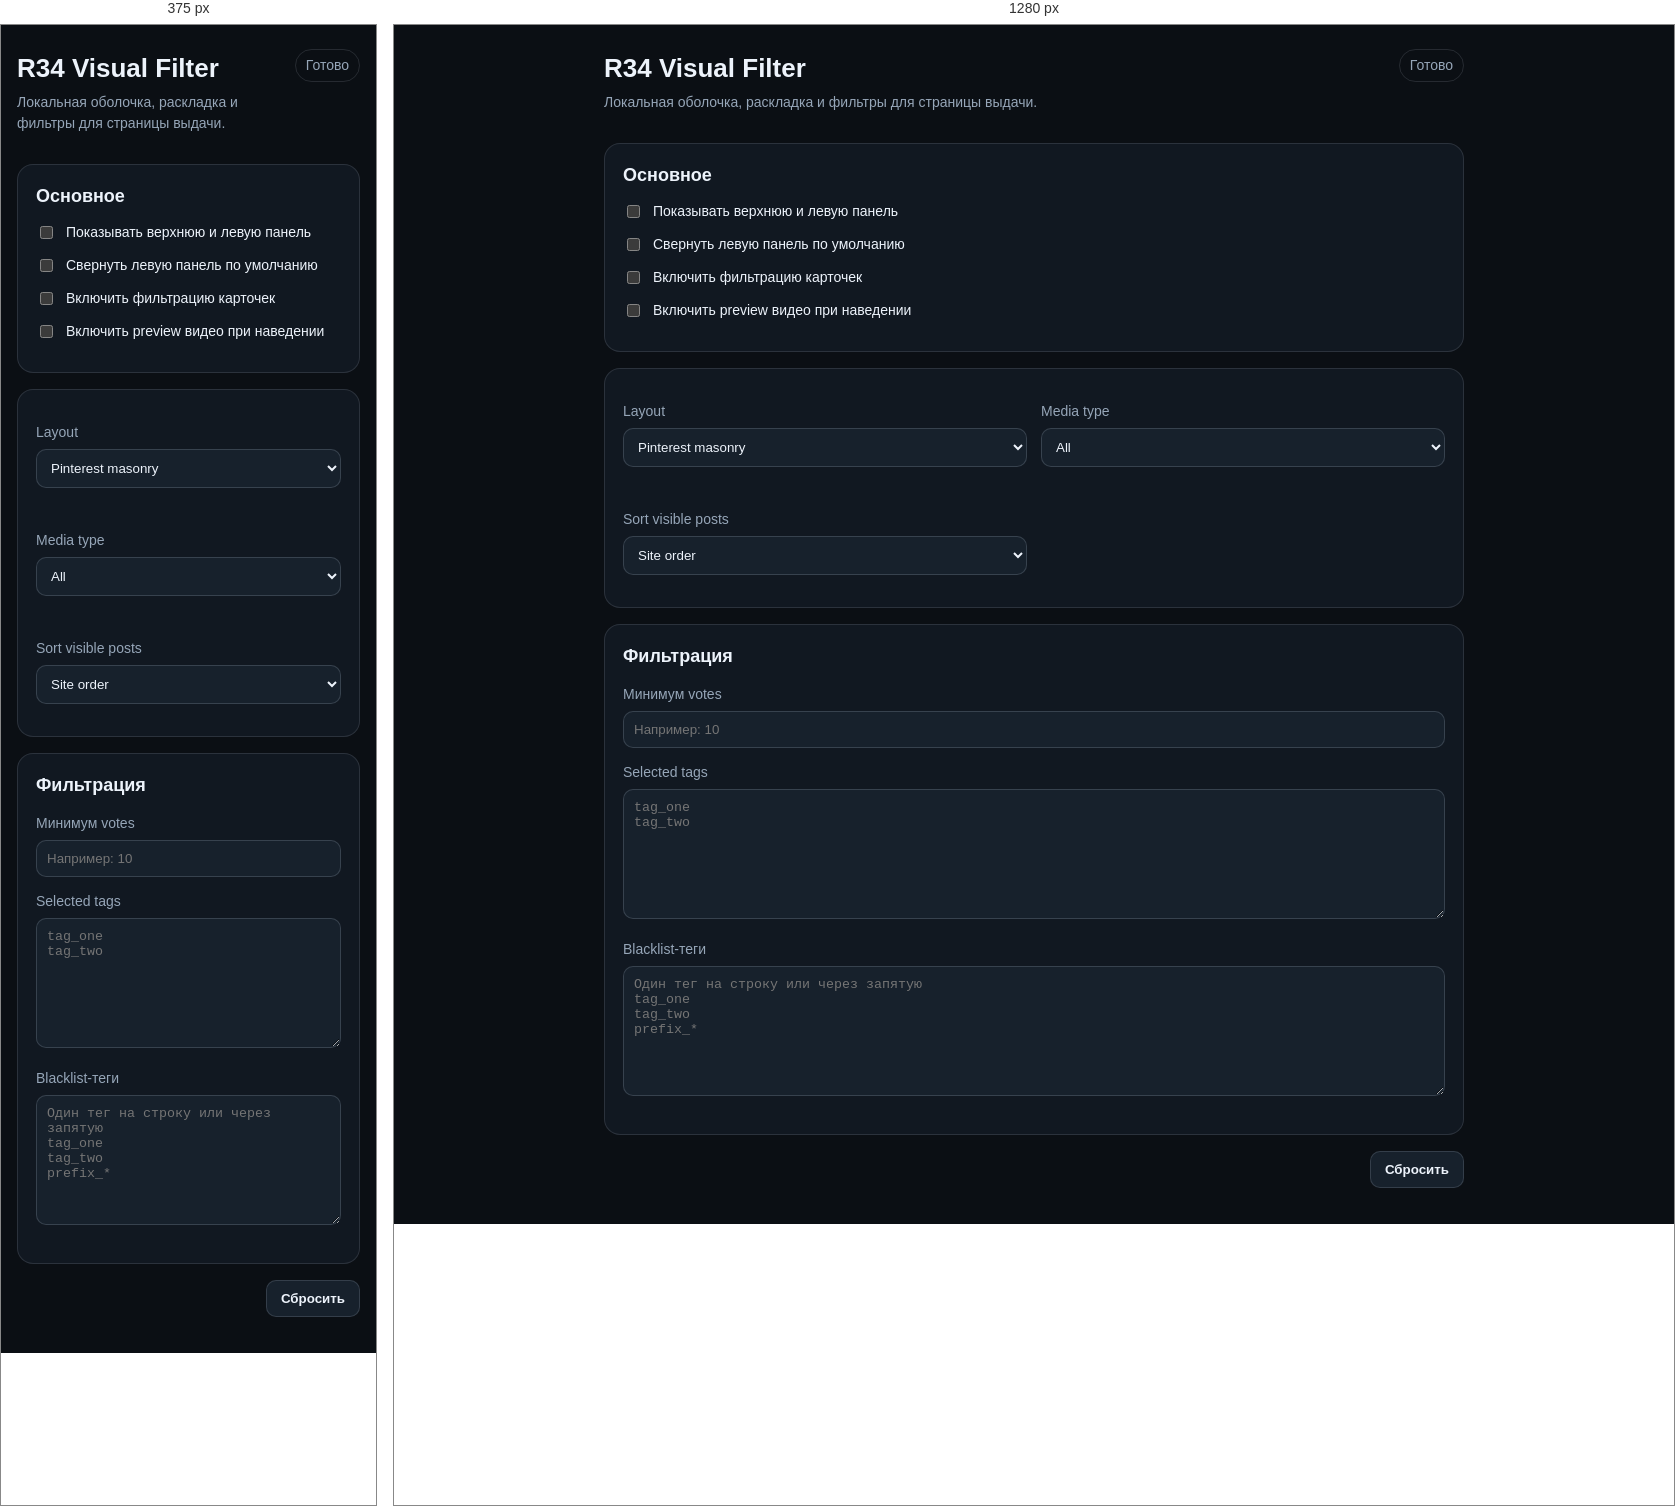
Rendered at 375 px and 1280 px, left to right.

<!-- file: options.html -->
<!doctype html>
<html lang="ru">
<head>
  <meta charset="utf-8">
  <meta name="viewport" content="width=device-width, initial-scale=1">
  <title>R34 Visual Filter</title>
  <link rel="stylesheet" href="options.css">
</head>
<body>
  <main class="page">
    <header class="header">
      <div>
        <h1>R34 Visual Filter</h1>
        <p>Локальная оболочка, раскладка и фильтры для страницы выдачи.</p>
      </div>
      <span id="status" class="status">Готово</span>
    </header>

    <section class="section">
      <h2>Основное</h2>

      <label class="checkbox-row">
        <input id="showShell" type="checkbox">
        <span>Показывать верхнюю и левую панель</span>
      </label>

      <label class="checkbox-row">
        <input id="sidebarCollapsed" type="checkbox">
        <span>Свернуть левую панель по умолчанию</span>
      </label>

      <label class="checkbox-row">
        <input id="filterEnabled" type="checkbox">
        <span>Включить фильтрацию карточек</span>
      </label>

      <label class="checkbox-row">
        <input id="previewEnabled" type="checkbox">
        <span>Включить preview видео при наведении</span>
      </label>
    </section>

    <section class="section two-columns">
      <label class="field-row">
        <span>Layout</span>
        <select id="layoutMode">
          <option value="masonry">Pinterest masonry</option>
          <option value="grid">Uniform grid</option>
        </select>
      </label>

      <label class="field-row">
        <span>Media type</span>
        <select id="mediaType">
          <option value="all">All</option>
          <option value="image">Images</option>
          <option value="video">Videos</option>
        </select>
      </label>

      <label class="field-row">
        <span>Sort visible posts</span>
        <select id="sortMode">
          <option value="site">Site order</option>
          <option value="score-desc">Votes: high to low</option>
          <option value="score-asc">Votes: low to high</option>
        </select>
      </label>
    </section>

    <section class="section">
      <h2>Фильтрация</h2>

      <label class="field-row">
        <span>Минимум votes</span>
        <input id="minScore" type="number" placeholder="Например: 10">
      </label>

      <label class="field-row">
        <span>Selected tags</span>
        <textarea id="selectedTags" placeholder="tag_one&#10;tag_two"></textarea>
      </label>

      <label class="field-row">
        <span>Blacklist-теги</span>
        <textarea id="blacklistTags" placeholder="Один тег на строку или через запятую&#10;tag_one&#10;tag_two&#10;prefix_*"></textarea>
      </label>
    </section>

    <footer class="actions">
      <button id="reset" type="button" class="secondary">Сбросить</button>
    </footer>
  </main>

  <script src="../shared/settings.js"></script>
  <script src="options.js"></script>
</body>
</html>


/* @media block from options.css */
@media (max-width: 720px) {
  .two-columns,
  .range-row {
    grid-template-columns: 1fr;
  }

  .range-row strong {
    text-align: left;
  }
}